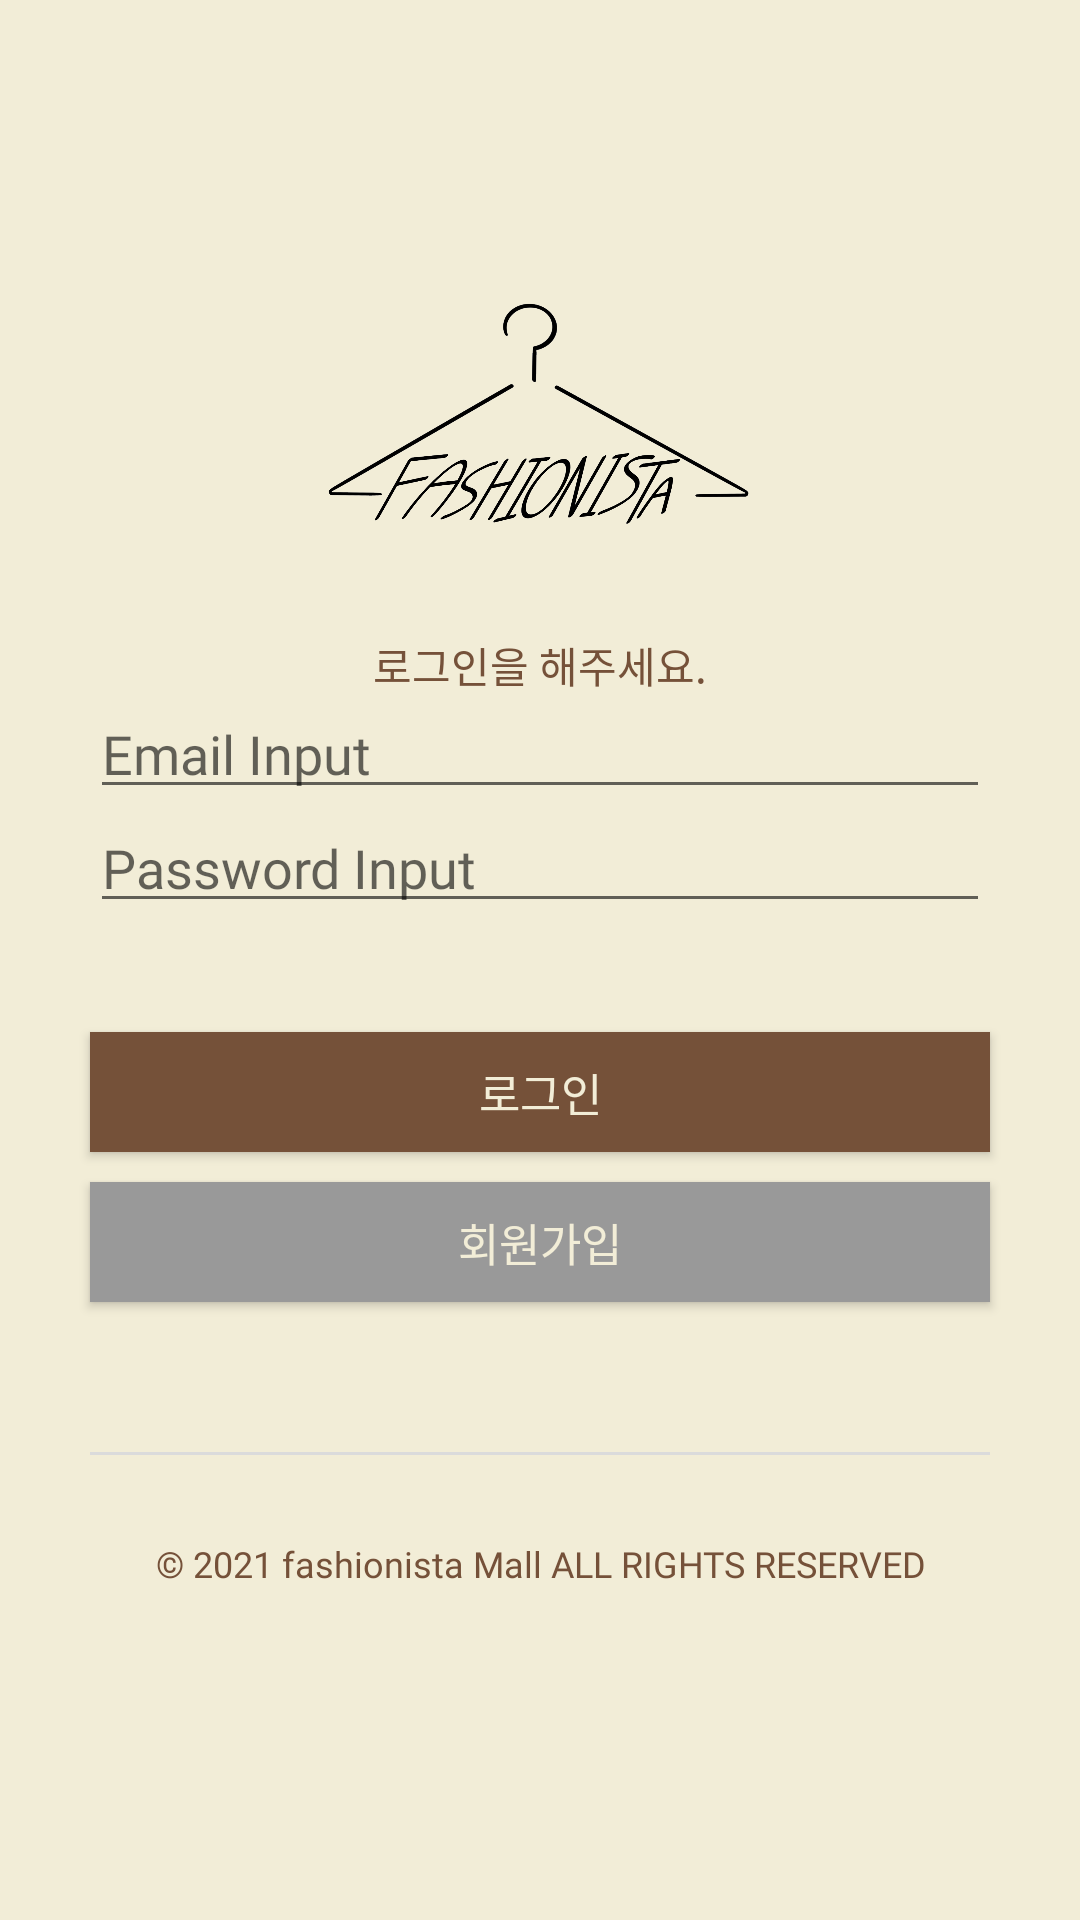

Write the Android layout XML for this screen, with the resource values it uses.
<!-- AndroidManifest.xml: application theme Theme.Fashionista -->
<!-- res/layout/activity_login.xml -->
<?xml version="1.0" encoding="utf-8"?>
<androidx.constraintlayout.widget.ConstraintLayout xmlns:android="http://schemas.android.com/apk/res/android"
    xmlns:app="http://schemas.android.com/apk/res-auto"
    xmlns:tools="http://schemas.android.com/tools"
    android:layout_width="match_parent"
    android:layout_height="match_parent"
    android:background="@color/theme_color"
    tools:context=".view.login.LoginActivity">


    <LinearLayout
        android:id="@+id/login_layout"
        android:layout_width="match_parent"
        android:layout_height="wrap_content"
        android:layout_marginBottom="50dp"
        android:orientation="vertical"
        app:layout_constraintBottom_toBottomOf="parent"
        app:layout_constraintEnd_toEndOf="parent"
        app:layout_constraintStart_toStartOf="parent"
        app:layout_constraintTop_toTopOf="parent">

        <ImageView
            android:id="@+id/app_logo_img"
            android:layout_width="150dp"
            android:layout_height="150dp"
            android:layout_gravity="center"
            android:src="@drawable/app_logo" />

        <TextView
            android:layout_width="match_parent"
            android:layout_height="wrap_content"
            android:fontFamily="@font/noto_sans_regular"
            android:gravity="center"
            android:includeFontPadding="false"
            android:text="로그인을 해주세요."
            android:textColor="@color/theme_sub_color"
            android:textSize="14dp"
            app:layout_constraintEnd_toEndOf="parent"
            app:layout_constraintStart_toStartOf="parent" />

        <EditText
            android:id="@+id/email_edit"
            android:layout_width="match_parent"
            android:layout_height="wrap_content"
            android:layout_marginHorizontal="30dp"
            android:fontFamily="@font/noto_sans_regular"
            android:hint="Email Input"
            android:includeFontPadding="false"
            android:inputType="textEmailAddress" />

        <EditText
            android:id="@+id/password_edit"
            android:layout_width="match_parent"
            android:layout_height="wrap_content"
            android:layout_marginHorizontal="30dp"
            android:fontFamily="@font/noto_sans_regular"
            android:hint="Password Input"
            android:includeFontPadding="false"
            android:inputType="textPassword" />

        <TextView
            android:id="@+id/info_state_tv"
            android:layout_width="match_parent"
            android:layout_height="wrap_content"
            android:layout_marginHorizontal="30dp"
            android:layout_marginTop="10dp"
            android:fontFamily="@font/noto_sans_regular"
            android:gravity="center"
            android:includeFontPadding="false"
            android:textColor="#C6615A"
            android:visibility="invisible"
            tools:text="*다시 입력해주세요." />

        <Button
            android:id="@+id/login_btn"
            android:layout_width="match_parent"
            android:layout_height="40dp"
            android:layout_gravity="center"
            android:layout_marginHorizontal="30dp"
            android:layout_marginTop="10dp"
            android:background="@color/theme_sub_color"
            android:fontFamily="@font/noto_sans_regular"
            android:text="로그인"
            android:textColor="@color/theme_color"
            android:textSize="15dp" />


        <Button
            android:id="@+id/join_btn"
            android:layout_width="match_parent"
            android:layout_height="40dp"
            android:layout_gravity="center"
            android:layout_marginHorizontal="30dp"
            android:layout_marginTop="10dp"
            android:background="#999999"
            android:fontFamily="@font/noto_sans_regular"
            android:text="회원가입"
            android:textColor="@color/theme_color"
            android:textSize="15dp" />

        <View
            android:layout_width="match_parent"
            android:layout_height="1dp"
            android:layout_marginHorizontal="30dp"
            android:layout_marginTop="50dp"
            android:background="@color/line_color" />

        <TextView
            android:layout_width="match_parent"
            android:layout_height="wrap_content"
            android:layout_marginTop="30dp"
            android:fontFamily="@font/noto_sans_light"
            android:gravity="center"
            android:includeFontPadding="false"
            android:text="@string/copy_right"
            android:textColor="@color/theme_sub_color"
            android:textSize="12dp" />
    </LinearLayout>


</androidx.constraintlayout.widget.ConstraintLayout>
<!-- resources referenced by this layout -->
<resources>
  <color name="line_color">#dbdbdb</color>
  <color name="theme_color">#F2EDD7</color>
  <color name="theme_sub_color">#755139</color>
  <!-- drawable app_logo: png bitmap (drawable, 164518 bytes) -->
  <string name="copy_right">© 2021 fashionista Mall ALL RIGHTS RESERVED</string>
  <style name="Theme.Fashionista" parent="Theme.AppCompat.Light.NoActionBar">
          
          <item name="colorPrimary">@color/white</item>
          <item name="colorPrimaryVariant">@color/black</item>
          <item name="colorOnPrimary">@color/white</item>
          
          <item name="colorSecondary">@color/teal_200</item>
          <item name="colorSecondaryVariant">@color/teal_700</item>
          <item name="colorOnSecondary">@color/black</item>
          
          <item name="android:statusBarColor" tools:targetApi="l">?attr/colorPrimaryVariant</item>
          
      </style>
  <color name="white">#FFFFFFFF</color>
  <color name="black">#FF000000</color>
  <color name="teal_200">#FF03DAC5</color>
  <color name="teal_700">#FF018786</color>
</resources>
